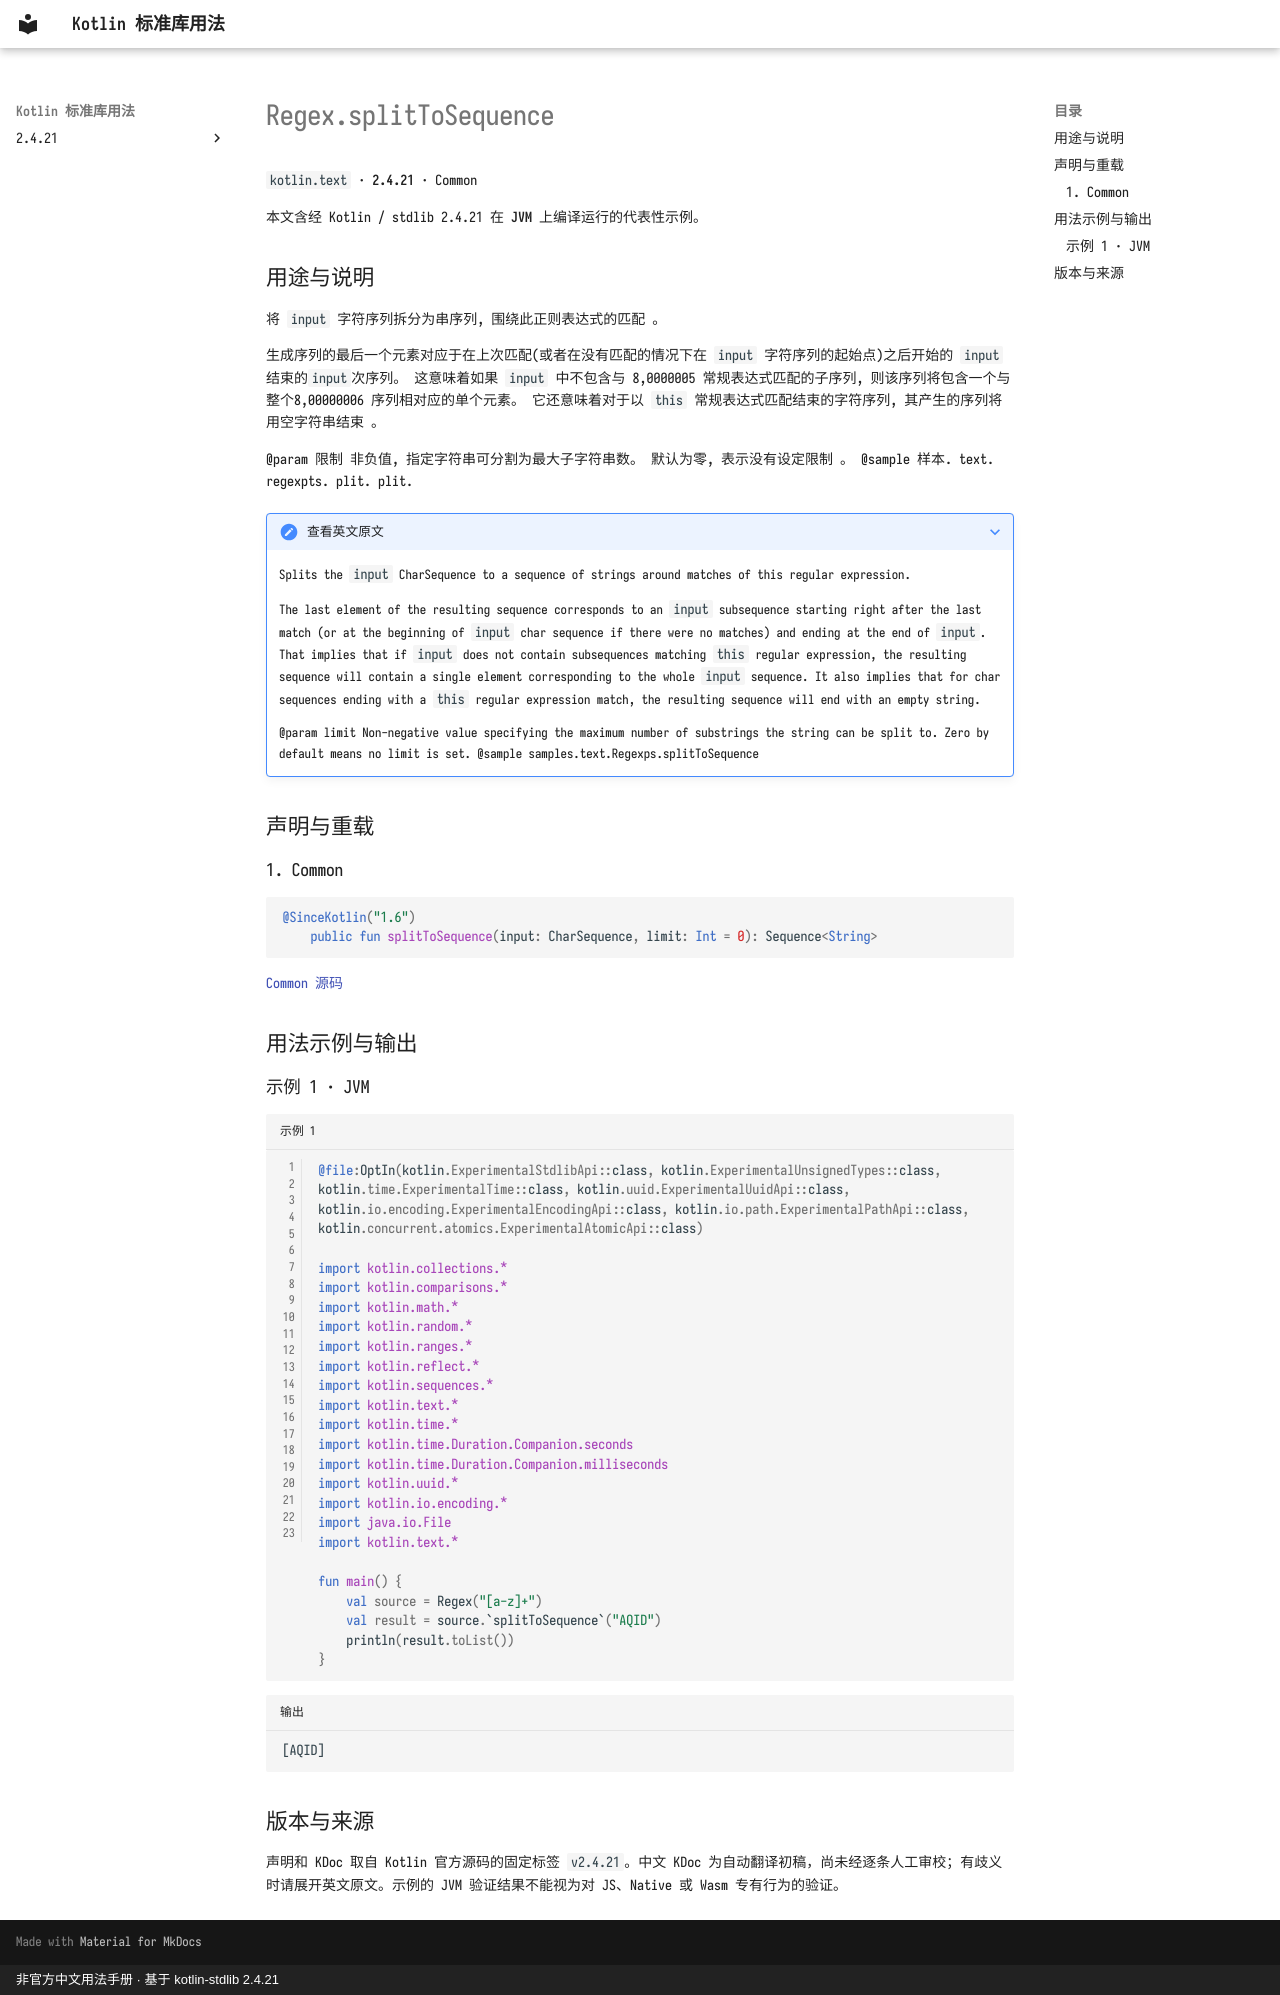

repository: oooooooko/kotlin-stdlib-docs · page: zh/api/kotlin.text/regex-splittosequence--9052fecf/index.html · generator: mkdocs · copyright: 非官方中文用法手册 · 基于 kotlin-stdlib 2.4.21

# Regex.splitToSequence

`kotlin.text` · **2.4.21** · Common

本文含经 Kotlin / stdlib 2.4.21 在 **JVM** 上编译运行的代表性示例。

## 用途与说明

将 `input` 字符序列拆分为串序列, 围绕此正则表达式的匹配 。

生成序列的最后一个元素对应于在上次匹配(或者在没有匹配的情况下在 `input` 字符序列的起始点)之后开始的 `input` 结束的`input`次序列。 这意味着如果 `input` 中不包含与 8,0000005 常规表达式匹配的子序列, 则该序列将包含一个与整个8,00000006 序列相对应的单个元素。 它还意味着对于以 `this` 常规表达式匹配结束的字符序列, 其产生的序列将用空字符串结束 。

@param 限制 非负值, 指定字符串可分割为最大子字符串数。 默认为零, 表示没有设定限制 。 @sample 样本. text. regexpts. plit. plit.

??? note "查看英文原文"

    Splits the `input` CharSequence to a sequence of strings around matches of this regular expression.
    
    The last element of the resulting sequence corresponds to an `input` subsequence starting right
    after the last match (or at the beginning of `input` char sequence if there were no matches)
    and ending at the end of `input`. That implies that if `input` does not contain subsequences
    matching `this` regular expression, the resulting sequence will contain a single element
    corresponding to the whole `input` sequence.
    It also implies that for char sequences ending with a `this` regular expression match,
    the resulting sequence will end with an empty string.
    
    @param limit Non-negative value specifying the maximum number of substrings the string can be split to.
    Zero by default means no limit is set.
    @sample samples.text.Regexps.splitToSequence

## 声明与重载

### 1. Common

```kotlin
@SinceKotlin("1.6")
    public fun splitToSequence(input: CharSequence, limit: Int = 0): Sequence<String>
```

[Common 源码](https://github.com/JetBrains/kotlin/blob/v2.4.21/libraries/stdlib/common/src/kotlin/TextH.kt#L159)

## 用法示例与输出

### 示例 1 · JVM

```kotlin title="示例 1" linenums="1"
@file:OptIn(kotlin.ExperimentalStdlibApi::class, kotlin.ExperimentalUnsignedTypes::class, kotlin.time.ExperimentalTime::class, kotlin.uuid.ExperimentalUuidApi::class, kotlin.io.encoding.ExperimentalEncodingApi::class, kotlin.io.path.ExperimentalPathApi::class, kotlin.concurrent.atomics.ExperimentalAtomicApi::class)

import kotlin.collections.*
import kotlin.comparisons.*
import kotlin.math.*
import kotlin.random.*
import kotlin.ranges.*
import kotlin.reflect.*
import kotlin.sequences.*
import kotlin.text.*
import kotlin.time.*
import kotlin.time.Duration.Companion.seconds
import kotlin.time.Duration.Companion.milliseconds
import kotlin.uuid.*
import kotlin.io.encoding.*
import java.io.File
import kotlin.text.*

fun main() {
    val source = Regex("[a-z]+")
    val result = source.`splitToSequence`("AQID")
    println(result.toList())
}
```

```text title="输出"
[AQID]
```

## 版本与来源

声明和 KDoc 取自 Kotlin 官方源码的固定标签 `v2.4.21`。中文 KDoc 为自动翻译初稿，尚未经逐条人工审校；有歧义时请展开英文原文。示例的 JVM 验证结果不能视为对 JS、Native 或 Wasm 专有行为的验证。
